Labelled photos from "processed", an image-classification folder in ruzbeh4/banknote-net. The possible labels are: 1000000 variant 1 back, 1000000 variant 1 front, 100000 variant 1 back, 100000 variant 1 front, 100000 variant 2 front, 100000 variant 3 back, 100000 variant 3 front, 100000 variant 4 back, 100000 variant 4 front, 10000 variant 1 back, 10000 variant 1 front, 1000 variant 1 back, 1000 variant 1 front, 1000 variant 2 back, 1000 variant 2 front, 1000 variant 3 back, 1000 variant 3 front, 200000 variant 1 back, 200000 variant 1 front, 200000 variant 2 back, 200000 variant 2 front, 2000 variant 3 back, 2000 variant 3 front, 500000 variant 1 back, 500000 variant 1 front, 50000 variant 1 back, 50000 variant 1 front, 50000 variant 2 back, 50000 variant 2 front, 50000 variant 3 back, 50000 variant 3 front, 50000 variant 4 back, 50000 variant 4 front, 5000 variant 1 back, 5000 variant 1 front, 5000 variant 2 back, 5000 variant 2 front, 5000 variant 3 back, none.

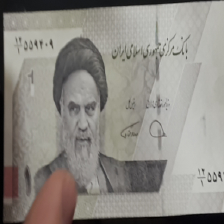
Label: 1000 variant 3 front

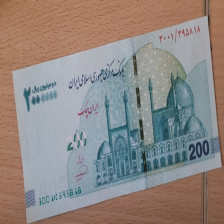
Label: 200000 variant 1 front

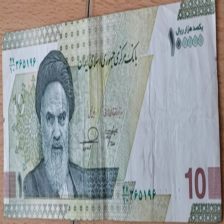
Label: 10000 variant 1 front

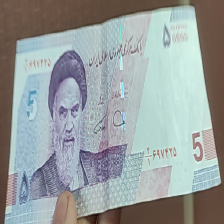
Label: 5000 variant 2 front

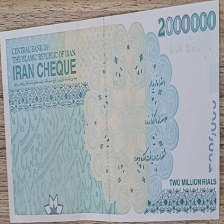
Label: 200000 variant 2 back

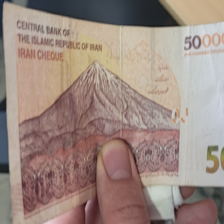
Label: 50000 variant 2 back
